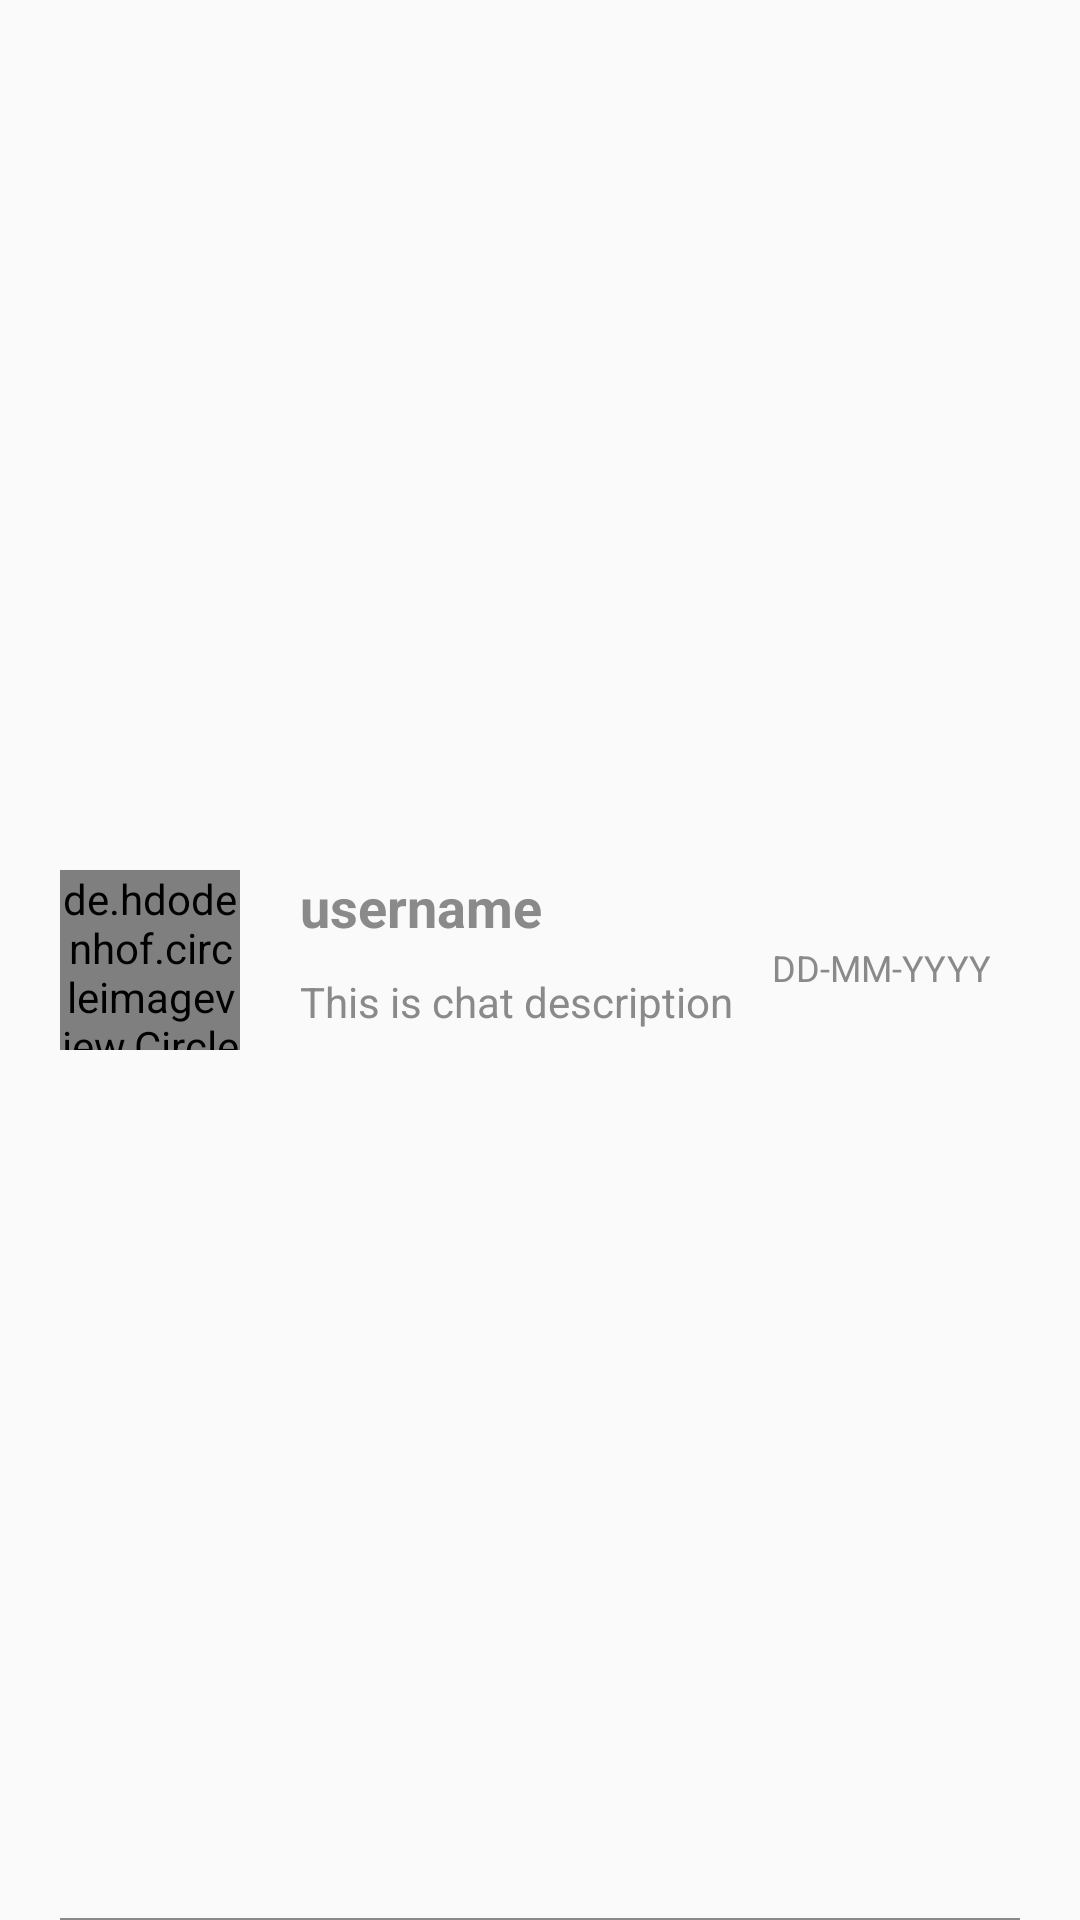

Produce the Android XML layout that renders to this screen, including the resource entries it uses.
<!-- AndroidManifest.xml: application theme Theme.ExampleProject -->
<!-- res/layout/chat_item.xml -->
<?xml version="1.0" encoding="utf-8"?>
<RelativeLayout xmlns:android="http://schemas.android.com/apk/res/android"
    android:layout_width="match_parent"
    android:layout_height="100dp"
    android:paddingLeft="20dp"
    android:paddingRight="20dp" >

    <de.hdodenhof.circleimageview.CircleImageView
        android:id="@+id/chatProfilePhoto"
        android:layout_width="60dp"
        android:layout_height="60dp"
        android:layout_centerVertical="true" />

    <TextView
        android:id="@+id/chatUsername"
        android:layout_width="wrap_content"
        android:layout_height="wrap_content"
        android:layout_alignTop="@+id/chatProfilePhoto"
        android:layout_marginStart="20dp"
        android:layout_marginTop="0dp"
        android:layout_toEndOf="@+id/chatProfilePhoto"
        android:text="@string/username"
        android:textColor="@color/grey"
        android:textSize="18sp"
        android:textStyle="bold" />

    <TextView
        android:id="@+id/chatPreview"
        android:layout_width="150dp"
        android:layout_height="wrap_content"
        android:layout_below="@+id/chatUsername"
        android:layout_alignStart="@+id/chatUsername"
        android:layout_marginStart="0dp"
        android:layout_marginTop="10dp"
        android:text="@string/description"
        android:textColor="@color/grey"
        android:textSize="14sp" />

    <TextView
        android:id="@+id/chatDate"
        android:layout_width="wrap_content"
        android:layout_height="wrap_content"
        android:layout_below="@+id/chatUsername"
        android:layout_alignParentEnd="true"
        android:layout_marginTop="0dp"
        android:layout_marginEnd="10dp"
        android:text="@string/date"
        android:textAlignment="textEnd"
        android:textColor="@color/grey"
        android:textSize="12sp" />

    <View
        android:layout_width="match_parent"
        android:layout_height="0.5dp"
        android:layout_alignParentBottom="true"
        android:layout_marginBottom="0dp"
        android:background="@drawable/box_border" />

</RelativeLayout>
<!-- resources referenced by this layout -->
<resources>
  <color name="grey">#8A8A8A</color>
  <!-- drawable box_border (drawable) -->
  <?xml version="1.0" encoding="utf-8"?>
  <shape xmlns:android="http://schemas.android.com/apk/res/android">
     <size android:width="1dp"
         android:height="1dp" />
      <solid android:color="@color/grey" />
  </shape>
  <string name="date">DD-MM-YYYY</string>
  <string name="description">This is chat description</string>
  <string name="username">username</string>
  <style name="Theme.ExampleProject" parent="Theme.AppCompat.DayNight.NoActionBar">
          <item name="android:windowFullscreen">true</item>
          
  
  
  
          
  
  
  
          
  
          
      </style>
</resources>
